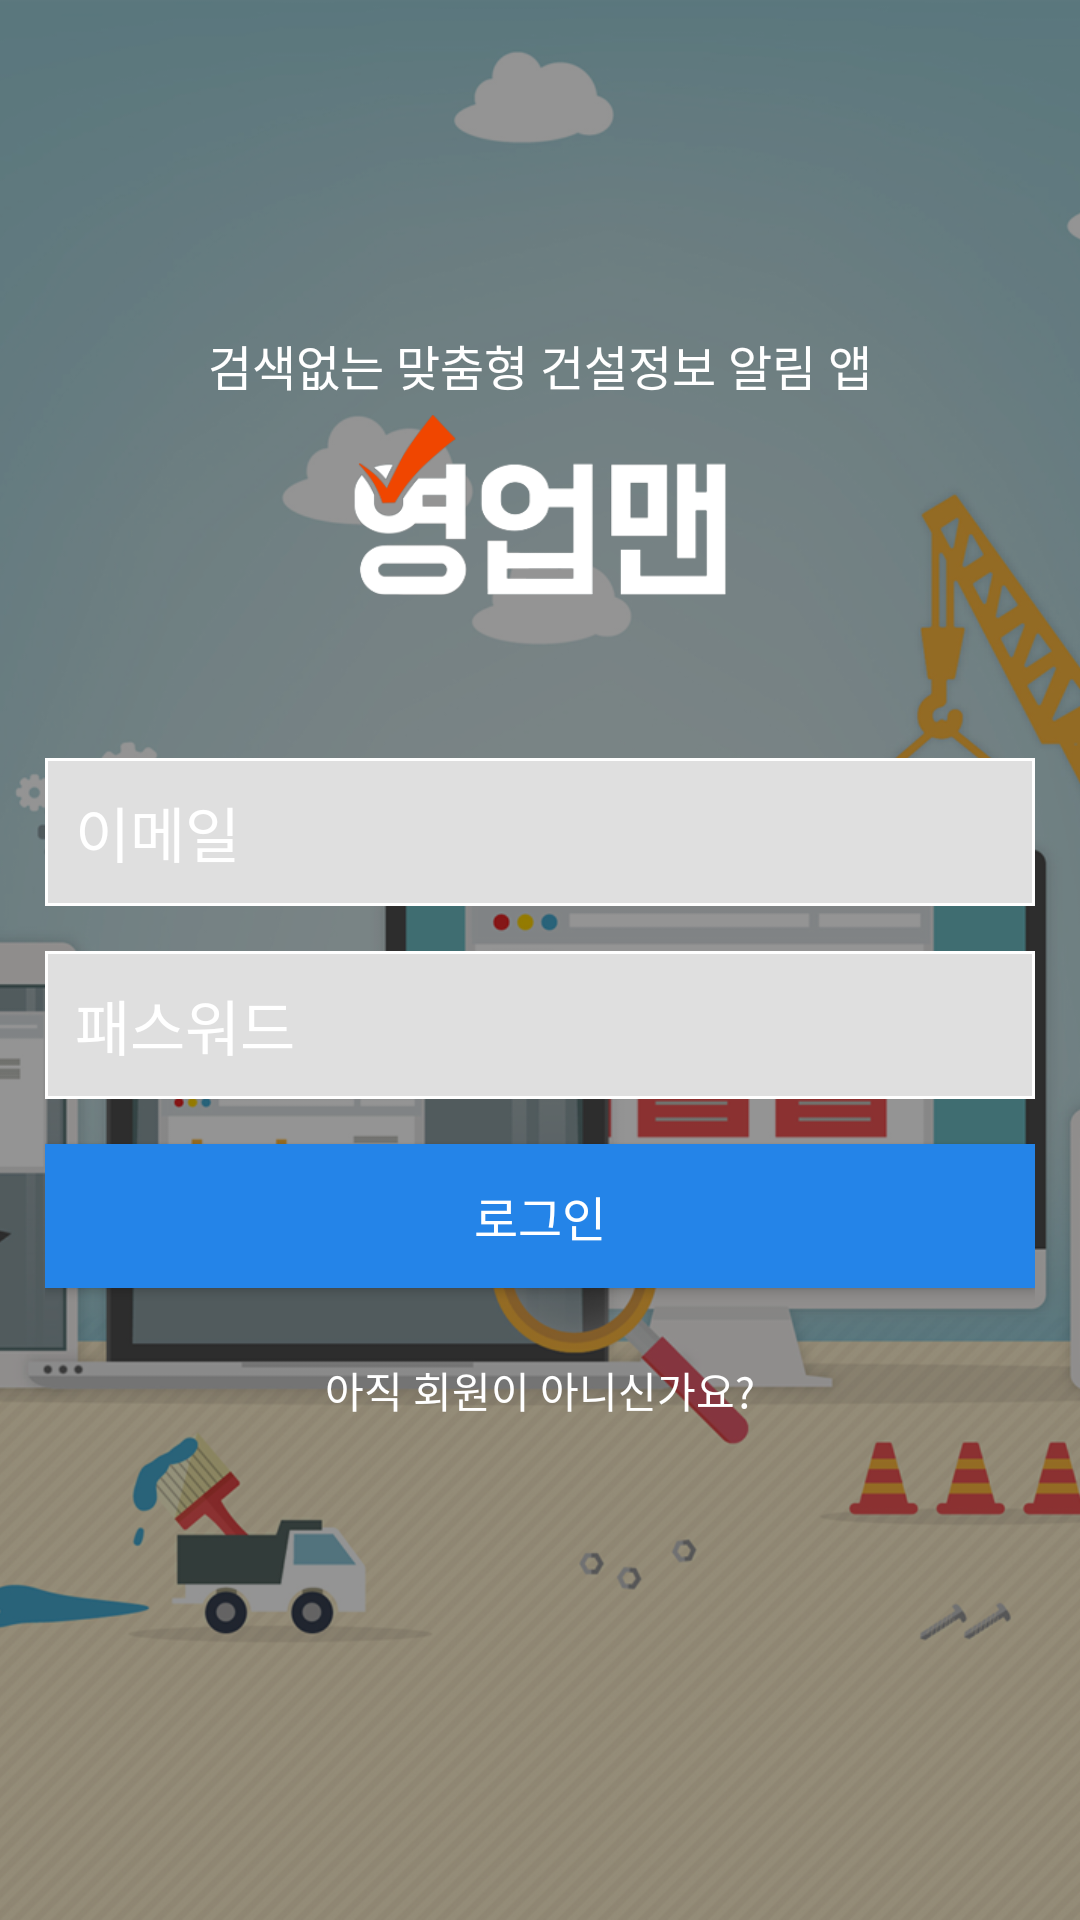

Reconstruct the res/layout file that produces this screen, plus the resources it refers to.
<!-- AndroidManifest.xml: application theme AppTheme -->
<!-- res/layout/activity_login_form.xml -->
<?xml version="1.0" encoding="utf-8"?>
<FrameLayout xmlns:android="http://schemas.android.com/apk/res/android"
    android:layout_width="match_parent"
    android:focusableInTouchMode="true"
    android:layout_height="match_parent">

    <ImageView
        android:layout_width="match_parent"
        android:layout_height="match_parent"
        android:id="@+id/imageView"
        android:layout_gravity="center"
        android:src="@drawable/log_bg"
        android:scaleType="centerCrop" />

    <LinearLayout
        android:layout_width="wrap_content"
        android:layout_height="wrap_content"
        android:layout_gravity="top|center_horizontal"
        android:gravity="center_horizontal"
        android:paddingTop="110dp"
        android:orientation="vertical">

        <TextView
            android:layout_width="wrap_content"
            android:layout_height="wrap_content"
            android:textColor="@color/white"
            android:gravity="center_horizontal"
            android:layout_marginBottom="5dp"
            android:textSize="@dimen/default_text_mid"
            android:text="@string/title_string"
            />
        <ImageView
            android:layout_width="match_parent"
            android:layout_height="60dp"
            android:src="@drawable/title"
            />
    </LinearLayout>

    <LinearLayout
        android:orientation="vertical"
        android:layout_width="match_parent"
        android:layout_height="wrap_content"
        android:paddingTop="100dp"
        android:layout_gravity="center"
        android:layout_margin="@dimen/default_margin">
        <EditText
            android:layout_width="match_parent"
            android:layout_height="wrap_content"
            android:textColor="@color/monsoon"
            android:inputType="textEmailAddress"
            android:layout_marginBottom="@dimen/default_margin"
            android:background="@drawable/bg_edittext"
            android:singleLine="true"
            android:textColorHint="@color/white"
            android:textSize="@dimen/default_text_large"
            android:hint="이메일"
            android:id="@+id/log_mail" />
        <EditText
            android:layout_width="match_parent"
            android:textSize="@dimen/default_text_large"
            android:layout_height="wrap_content"
            android:textColor="@color/monsoon"
            android:inputType="textPassword"
            android:textColorHint="@color/white"
            android:layout_marginBottom="@dimen/default_margin"
            android:background="@drawable/bg_edittext"
            android:singleLine="true"
            android:hint="패스워드"
            android:id="@+id/log_pass" />

        <android.support.v7.widget.AppCompatButton
            android:background="@drawable/button_selector_blue"
            android:id="@+id/bt_sign_f"
            android:layout_weight="1"
            android:layout_width="match_parent"
            android:layout_height="wrap_content"
            android:textColor="@color/white"
            android:textSize="@dimen/default_text_mid"
            android:text="로그인"
            android:layout_marginBottom="10dp"
            android:layout_gravity="center_horizontal|bottom"
            />
        <android.support.v7.widget.AppCompatButton
            style="@style/Widget.AppCompat.Button.Borderless"
            android:id="@+id/bt_signup_f"
            android:layout_width="match_parent"
            android:layout_height="wrap_content"
            android:textColor="@color/white"
            android:textSize="14dp"
            android:text="아직 회원이 아니신가요?"
            />
    </LinearLayout>


</FrameLayout>
<!-- resources referenced by this layout -->
<resources>
  <color name="monsoon">#777777</color>
  <color name="white">#FFFFFF</color>
  <dimen name="default_margin">15dp</dimen>
  <dimen name="default_text_large">20dp</dimen>
  <dimen name="default_text_mid">16dp</dimen>
  <!-- drawable bg_edittext (drawable) -->
  <?xml version="1.0" encoding="utf-8"?>
  <selector xmlns:android="http://schemas.android.com/apk/res/android">
      <item android:drawable="@drawable/bg_white" android:state_focused="true"/>
      <item android:drawable="@drawable/bg_white" android:state_pressed="true"/>
      <item android:drawable="@drawable/bg_gray"/>
  </selector>
  <!-- drawable button_selector_blue (drawable) -->
  <?xml version="1.0" encoding="utf-8"?>
  <selector xmlns:android="http://schemas.android.com/apk/res/android">
  
      <item android:drawable="@color/darkcoral" android:state_selected="true"></item>
      <item android:drawable="@color/darkcoral" android:state_pressed="true"></item>
      <item android:drawable="@color/coral"></item>
  
  </selector>
  <!-- drawable title: png bitmap (drawable, 16388 bytes) -->
  <string name="title_string">검색없는 맞춤형 건설정보 알림 앱</string>
  <style name="AppTheme" parent="AppBaseTheme">
          <item name="colorPrimary">@color/colorPrimary</item>
          <item name="colorPrimaryDark">@color/colorPrimaryDark</item>
          <item name="colorAccent">@color/colorAccent</item>
          <item name="android:windowBackground">@color/windowBackground</item>
          <item name="android:textColorHint">@color/white</item>
          <item name="colorControlNormal">@android:color/white</item>
          <item name="colorControlActivated">@color/white</item>
          <item name="colorControlHighlight">@color/white</item>
          <item name="android:textColorPrimary">@android:color/white</item>
          <item name="drawerArrowStyle">@style/DrawerArrowStyle</item>
          <item name="android:windowTranslucentStatus" tools:targetApi="21">true</item>
  
          <item name="android:windowContentOverlay">@null</item>
          <item name="windowActionBar">false</item>
          <item name="windowNoTitle">true</item>
          
          <item name="actionBarTheme">@style/AppTheme.ActionBarTheme</item>
          <item name="android:navigationBarColor" tools:targetApi="21">@color/navigationBarColor</item>
          <item name="android:windowDrawsSystemBarBackgrounds" tools:targetApi="21">true</item>
  
      </style>
  <!-- drawable bg_white (drawable) -->
  <?xml version="1.0" encoding="utf-8"?>
  <shape xmlns:android="http://schemas.android.com/apk/res/android" >
      <solid android:color="@color/pastel" />
      <stroke
          android:width="3dip"
          android:color="#FFFFFF" />
  
      <padding
          android:bottom="10dp"
          android:left="10dp"
          android:right="10dp"
          android:top="10dp" />
  </shape>
  <!-- drawable bg_gray (drawable) -->
  <?xml version="1.0" encoding="utf-8"?>
  <shape xmlns:android="http://schemas.android.com/apk/res/android" >
      <solid android:color="@color/grayline" />
      <stroke
          android:width="1dip"
          android:color="@color/white" />
  
      <padding
          android:bottom="10dp"
          android:left="10dp"
          android:right="10dp"
          android:top="10dp" />
  </shape>
  <color name="darkcoral">#1F50B5</color>
  <color name="coral">#2484E8</color>
  <style name="AppBaseTheme" parent="@style/Theme.AppCompat.Light">
      </style>
  <color name="colorPrimary">#333333</color>
  <color name="colorPrimaryDark">#31363A</color>
  <color name="colorAccent">#000000</color>
  <color name="windowBackground">#FFFFFF</color>
  <style name="DrawerArrowStyle" parent="Widget.AppCompat.DrawerArrowToggle">
          <item name="spinBars">true</item>
          <item name="color">@color/drawerArrowColor</item>
      </style>
  <style name="AppTheme.ActionBarTheme" parent="@style/ThemeOverlay.AppCompat.ActionBar">
          
          <item name="colorControlNormal">@android:color/white</item>
      </style>
  <color name="pastel">#FFDD73</color>
  <color name="grayline">#DFDFDF</color>
</resources>
